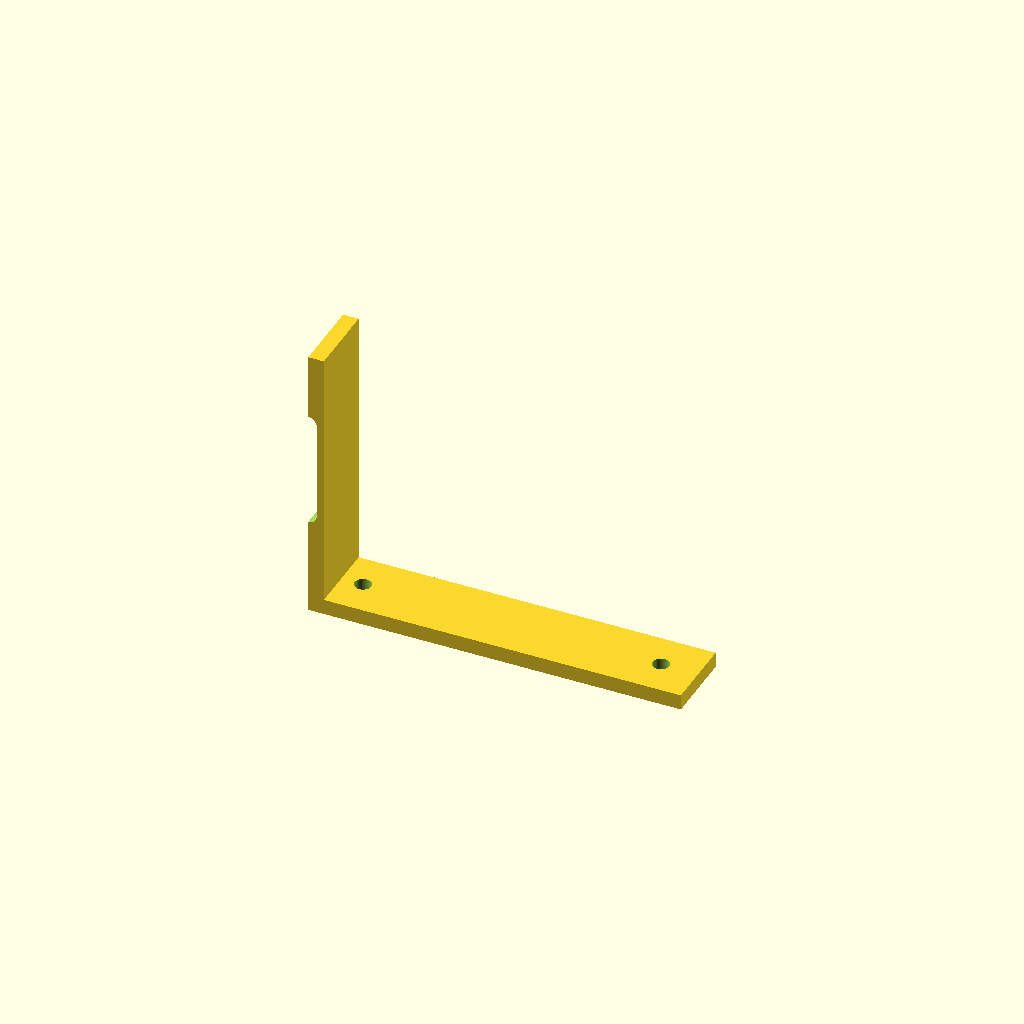
Cell 1: rendered with the file's own defaults.
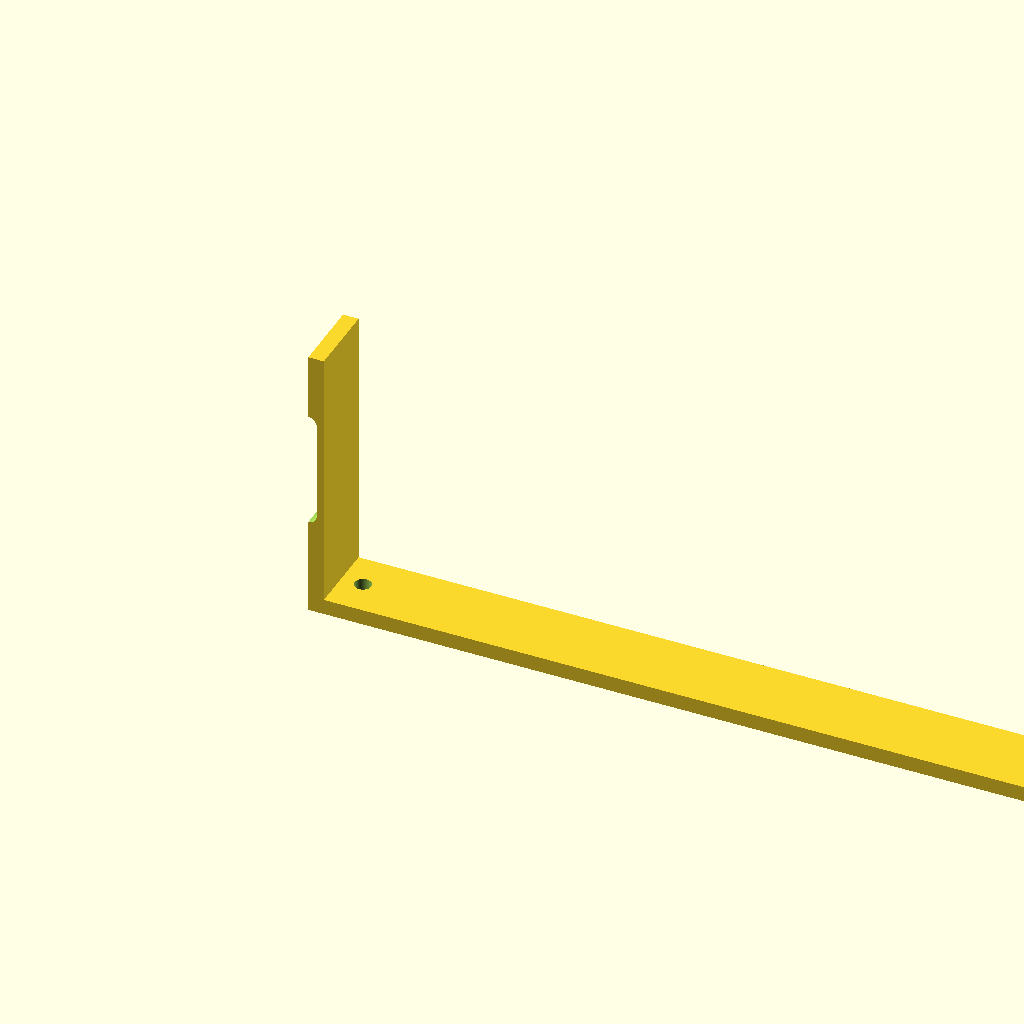
Cell 2: the same model with base_l = 240.
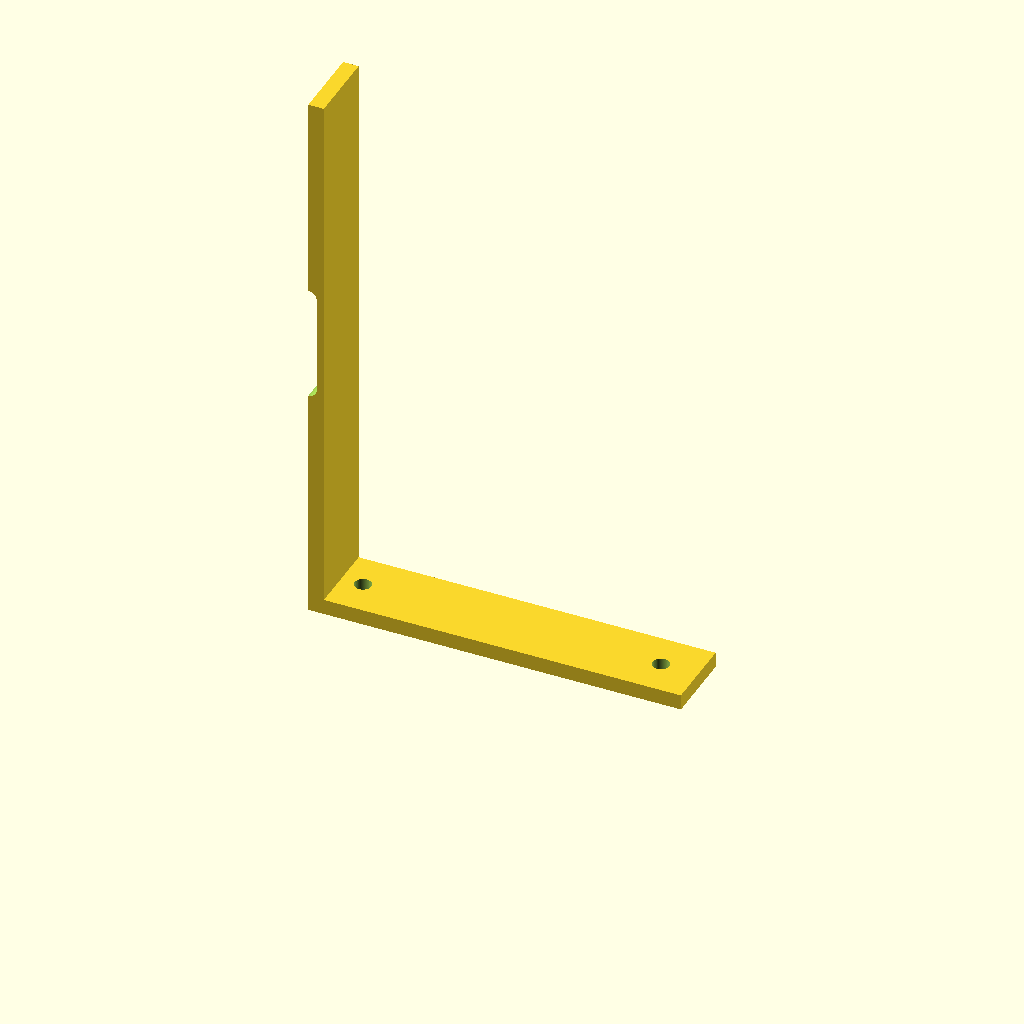
Cell 3 — upright_h set to 180, the other parameters unchanged.
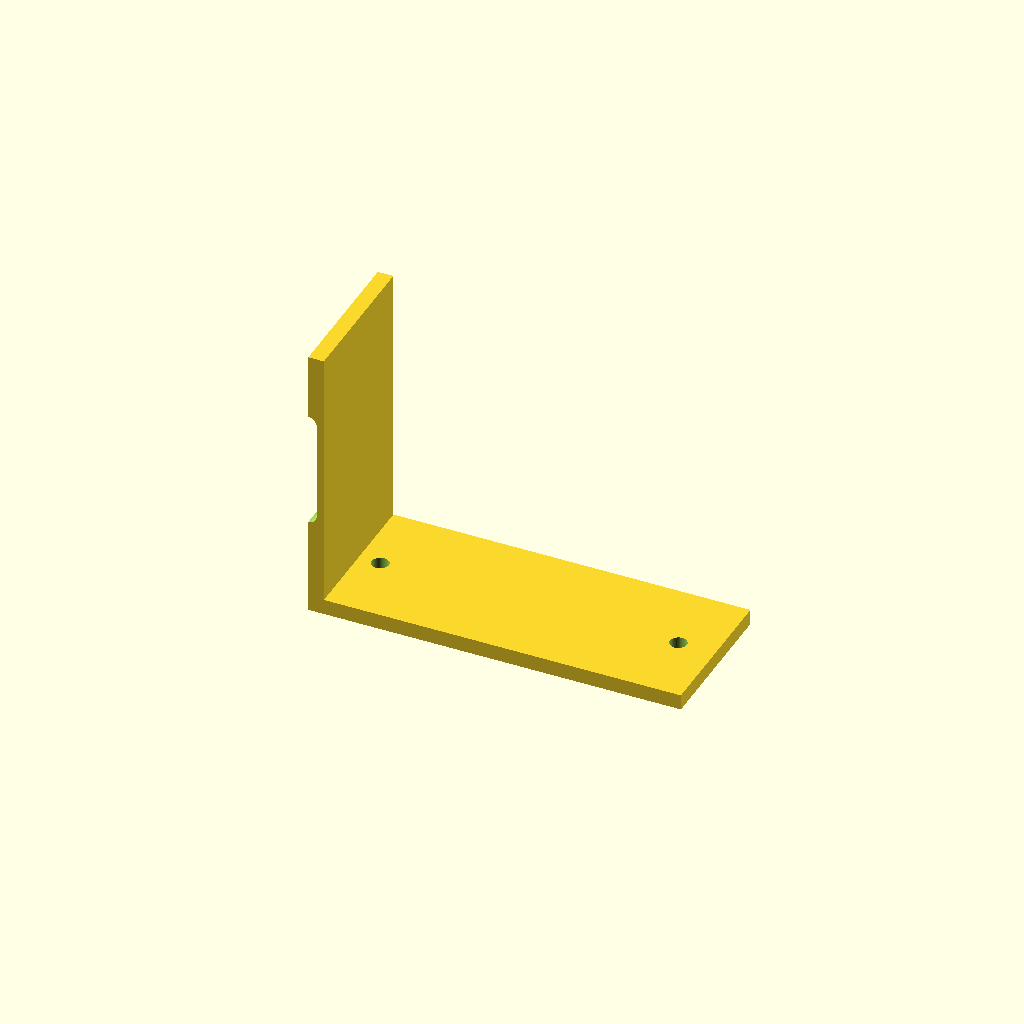
Cell 4 — width set to 48, the other parameters unchanged.
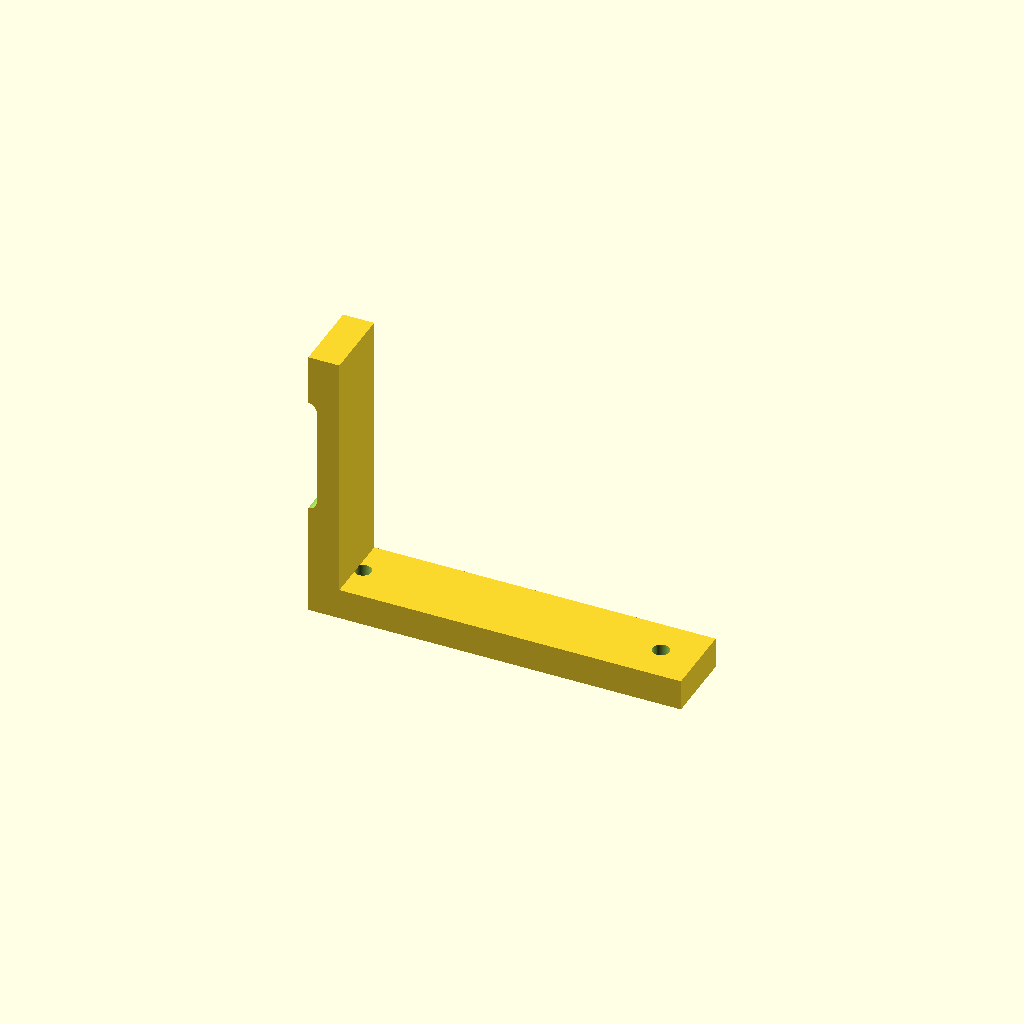
Cell 5: the same model with thickness = 10.
All cells are drawn from one camera (rotation 55°, 0°, 25°, orthographic, colour scheme Cornfield), so only the parameter changes between them.
Source of the model, optional_data/data/parts/part_1086.scad:
// Adjustable L bracket with upright slot.
$fn = 60;
eps = 0.02;
base_l = 120;
upright_h = 90;
width = 24;
thickness = 5;
slot_l = 32;
module vertical_slot() { hull() { translate([0,width/2,thickness+upright_h/2-slot_l/2]) rotate([90,0,0]) cylinder(d=5.4,h=width+2*eps); translate([0,width/2,thickness+upright_h/2+slot_l/2]) rotate([90,0,0]) cylinder(d=5.4,h=width+2*eps); } }
difference() {
    union() { cube([base_l,width,thickness]); cube([thickness,width,upright_h]); }
    for(x=[12,base_l-12]) translate([x,width/2,-eps]) cylinder(d=5.4,h=thickness+2*eps);
    vertical_slot();
}
Customizer parameters (derived from the source; name, type, default, range or options):
eps: number, default 0.02
base_l: number, default 120
upright_h: number, default 90
width: number, default 24
thickness: number, default 5
slot_l: number, default 32
